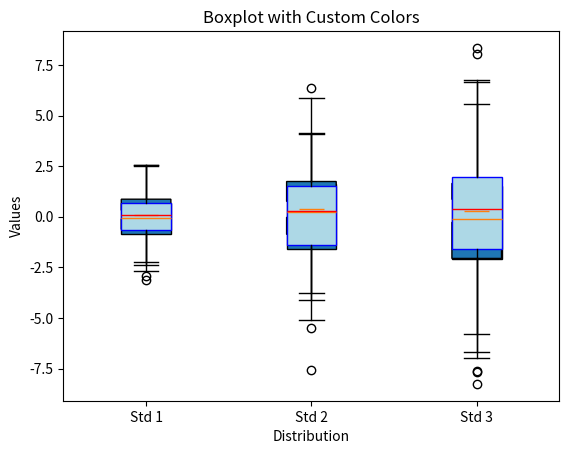

Python code for this plot:
import matplotlib.pyplot as plt
import numpy as np

# Example 1: Basic Boxplot
data = [np.random.normal(0, std, 100) for std in range(1, 4)]
plt.boxplot(data, vert=True, patch_artist=True)
plt.title('Basic Boxplot')
plt.xlabel('Distribution')
plt.ylabel('Values')
plt.xticks([1, 2, 3], ['Std 1', 'Std 2', 'Std 3'])
plt.show()

# Example 2: Boxplot with Notches
data = [np.random.normal(0, std, 100) for std in range(1, 4)]
plt.boxplot(data, notch=True, vert=True, patch_artist=True)
plt.title('Boxplot with Notches')
plt.xlabel('Distribution')
plt.ylabel('Values')
plt.xticks([1, 2, 3], ['Std 1', 'Std 2', 'Std 3'])
plt.show()

# Example 3: Boxplot with Custom Colors
data = [np.random.normal(0, std, 100) for std in range(1, 4)]
box = plt.boxplot(data, vert=True, patch_artist=True, 
                  boxprops=dict(facecolor='lightblue', color='blue'),
                  medianprops=dict(color='red'))
plt.title('Boxplot with Custom Colors')
plt.xlabel('Distribution')
plt.ylabel('Values')
plt.xticks([1, 2, 3], ['Std 1', 'Std 2', 'Std 3'])
plt.show()